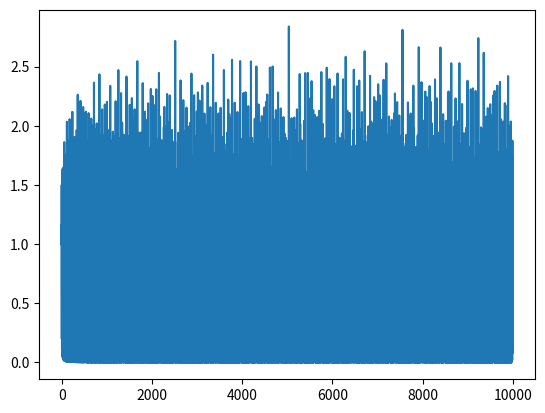

Reproduce this figure in Python.
import math
import matplotlib.pyplot as plt

def divisorSum( num ):
    sum = 0;
    for i in range(1,math.ceil(num/2)+1):
        if(num % i == 0):
            sum += i

    return sum

x = list(range(1,10000))
y = []

for i in range(1,len(x)):
    y.append(divisorSum(x[i]))

y_norm = []

for i in range(1,len(y)):
    y_norm.append(y[i]/i)

plt.plot(y_norm)
plt.show()
